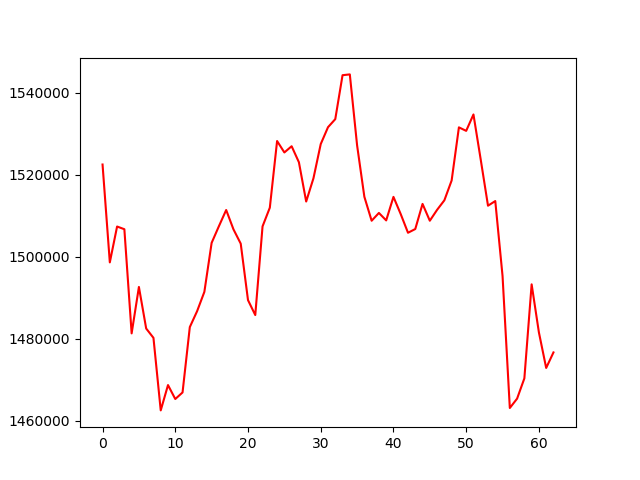

Source data for this figure (header and first rows):
, 0
0, 1522519
1, 1498622
2, 1507376
3, 1506717
4, 1481284
5, 1492617
6, 1482471
7, 1480191
8, 1462477
9, 1468662
10, 1465256
11, 1466859
12, 1482824
13, 1486699
14, 1491421
15, 1503386
16, 1507458
17, 1511410
18, 1506692
19, 1503193
20, 1489406
21, 1485757
22, 1507408
23, 1511975
24, 1528255
25, 1525461
26, 1526982
27, 1523067
28, 1513481
29, 1519158
30, 1527506
31, 1531627
32, 1533598
33, 1544328
34, 1544522
35, 1527209
36, 1514637
37, 1508790
38, 1510693
39, 1508870
40, 1514614
41, 1510405
42, 1505854
43, 1506764
44, 1512896
45, 1508792
46, 1511450
47, 1513777
48, 1518617
49, 1531589
50, 1530735
51, 1534739
52, 1523708
53, 1512461
54, 1513594
55, 1495302
56, 1463063
57, 1465348
58, 1470299
59, 1493257
... 3 more rows
